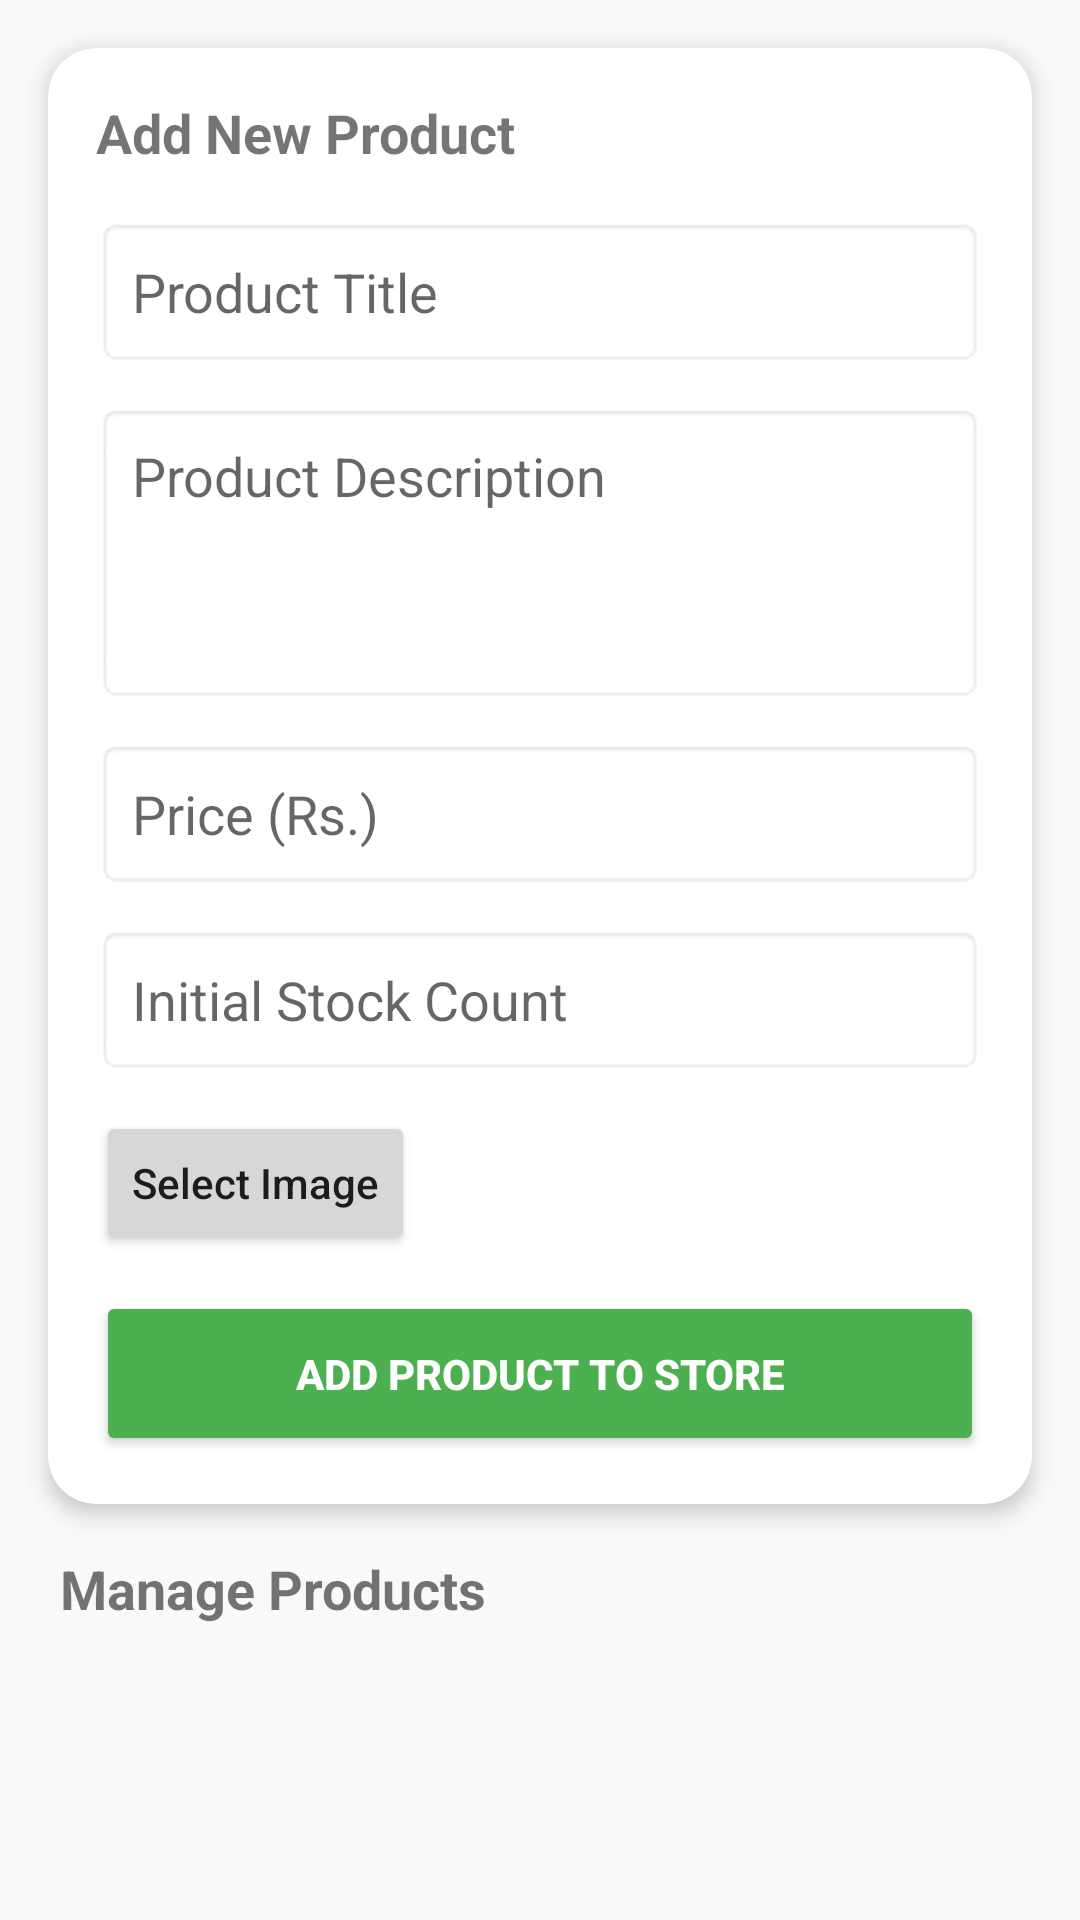

Produce the Android XML layout that renders to this screen, including the resource entries it uses.
<!-- AndroidManifest.xml: application theme Theme.EvoraAdmin -->
<!-- res/layout/fragment_product.xml -->
<?xml version="1.0" encoding="utf-8"?>
<androidx.core.widget.NestedScrollView xmlns:android="http://schemas.android.com/apk/res/android"
    xmlns:app="http://schemas.android.com/apk/res-auto"
    android:layout_width="match_parent"
    android:layout_height="match_parent"
    android:background="#F8F9FA">

    <LinearLayout
        android:layout_width="match_parent"
        android:layout_height="wrap_content"
        android:orientation="vertical"
        android:paddingBottom="80dp">

        <androidx.cardview.widget.CardView
            xmlns:android="http://schemas.android.com/apk/res/android"
            xmlns:app="http://schemas.android.com/apk/res-auto"
            android:layout_width="match_parent"
            android:layout_height="wrap_content"
            android:layout_margin="16dp"
            app:cardCornerRadius="16dp"
            app:cardElevation="4dp">

            <LinearLayout
                android:layout_width="match_parent"
                android:layout_height="wrap_content"
                android:orientation="vertical"
                android:padding="16dp">

                <TextView
                    android:layout_width="wrap_content"
                    android:layout_height="wrap_content"
                    android:text="Add New Product"
                    android:textSize="18sp"
                    android:textStyle="bold"
                    android:layout_marginBottom="16dp"/>

                <EditText
                    android:id="@+id/etProductName"
                    android:layout_width="match_parent"
                    android:layout_height="50dp"
                    android:hint="Product Title"
                    android:paddingHorizontal="12dp"
                    android:layout_marginBottom="12dp"
                    android:background="@android:drawable/editbox_background"/>

                <EditText
                    android:id="@+id/etProductDescription"
                    android:layout_width="match_parent"
                    android:layout_height="wrap_content"
                    android:hint="Product Description"
                    android:minHeight="100dp"
                    android:gravity="top"
                    android:padding="12dp"
                    android:inputType="textMultiLine"
                    android:layout_marginBottom="12dp"
                    android:background="@android:drawable/editbox_background"/>

                <EditText
                    android:id="@+id/etProductPrice"
                    android:layout_width="match_parent"
                    android:layout_height="50dp"
                    android:hint="Price (Rs.)"
                    android:inputType="numberDecimal"
                    android:paddingHorizontal="12dp"
                    android:layout_marginBottom="12dp"
                    android:background="@android:drawable/editbox_background"/>

                <EditText
                    android:id="@+id/etProductStock"
                    android:layout_width="match_parent"
                    android:layout_height="50dp"
                    android:hint="Initial Stock Count"
                    android:inputType="number"
                    android:paddingHorizontal="12dp"
                    android:layout_marginBottom="12dp"
                    android:background="@android:drawable/editbox_background"/>

                <Button
                    android:id="@+id/btnSelectImage"
                    android:layout_width="wrap_content"
                    android:layout_height="wrap_content"
                    android:text="Select Image"
                    android:textAllCaps="false"
                    android:layout_marginBottom="12dp"/>

                <Button
                    android:id="@+id/btnAddProduct"
                    android:layout_width="match_parent"
                    android:layout_height="55dp"
                    android:text="Add Product to Store"
                    android:backgroundTint="#4CAF50"
                    android:textColor="#FFF"
                    android:textStyle="bold"/>
            </LinearLayout>
        </androidx.cardview.widget.CardView>

        <TextView
            android:layout_width="wrap_content"
            android:layout_height="wrap_content"
            android:text="Manage Products"
            android:textSize="18sp"
            android:textStyle="bold"
            android:layout_marginStart="20dp"
            android:layout_marginBottom="8dp"/>

        <androidx.recyclerview.widget.RecyclerView
            android:id="@+id/rvProducts"
            android:layout_width="match_parent"
            android:layout_height="wrap_content"
            app:layoutManager="androidx.recyclerview.widget.LinearLayoutManager" />

    </LinearLayout>
</androidx.core.widget.NestedScrollView>
<!-- resources referenced by this layout -->
<resources>
  <style name="Theme.EvoraAdmin" parent="Theme.MaterialComponents.DayNight.NoActionBar">
          
          <item name="colorPrimary">@color/purple_500</item>
          <item name="colorPrimaryVariant">@color/purple_700</item>
          <item name="colorOnPrimary">@color/white</item>
          
          <item name="colorSecondary">@color/teal_200</item>
          <item name="colorSecondaryVariant">@color/teal_700</item>
          <item name="colorOnSecondary">@color/black</item>
          
          <item name="android:statusBarColor">?attr/colorPrimaryVariant</item>
          
      </style>
  <!-- not gathered from this repository: default colours our renderer supplied (Android Studio template values) -->
  <color name="purple_500">#FF6200EE</color>
  <color name="purple_700">#FF3700B3</color>
  <color name="teal_200">#FF03DAC5</color>
  <color name="teal_700">#FF018786</color>
  <color name="black">#FF000000</color>
  <color name="white">#FFFFFFFF</color>
</resources>
